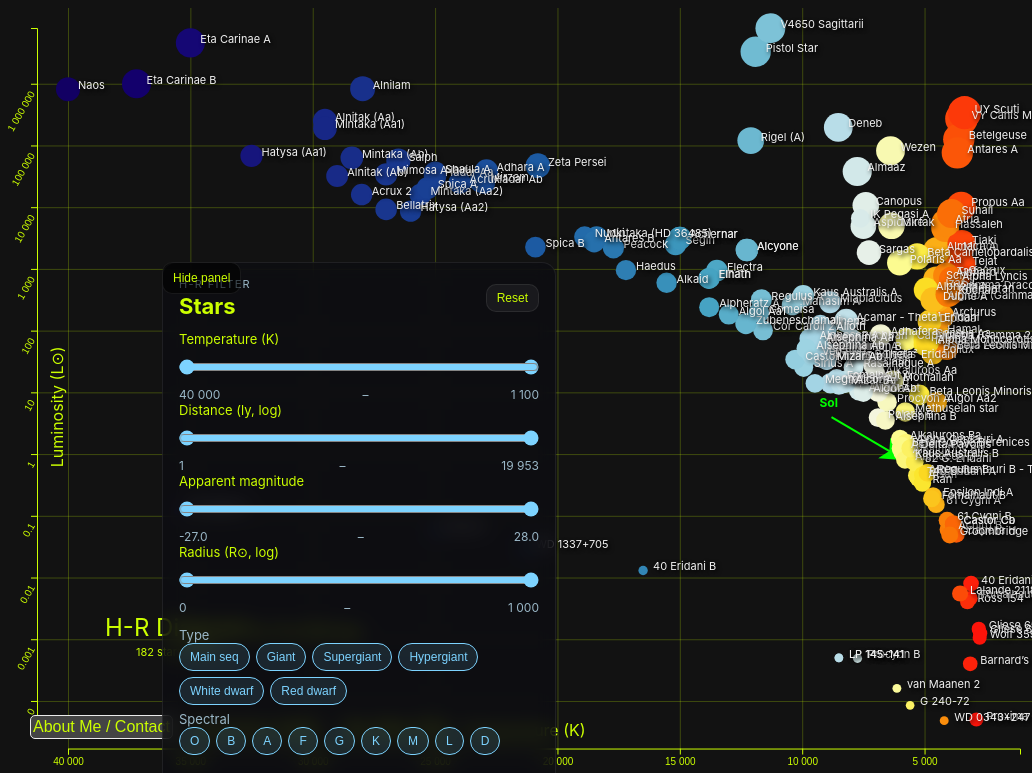
D3 v7 page, settled after 480 driven frames (8 s of simulated time); the page loaded 1 data file(s).


        window.dataLayer = window.dataLayer || [];
        function gtag() { dataLayer.push(arguments); }
        gtag('js', new Date());

        gtag('config', 'G-ENJC0Q5525');
    
// ── modal.js
console.log("modal.js");
const modal = document.querySelector("#modal");
const openModal = document.querySelector(".open-button");
const closeModal = document.querySelector(".close-button");

openModal.addEventListener("click", () => {
  modal.showModal();
});

closeModal.addEventListener("click", () => {
  modal.close();
});

// ── script.js
const container = d3.select("#hr-diagram");
let width = container.node().getBoundingClientRect().width || window.innerWidth;
let height =
  container.node().getBoundingClientRect().height || window.innerHeight;
const margin = { top: 20, right: 20, bottom: 40, left: 60 };

const svg = d3
  .select("#hr-diagram")
  .attr("width", width)
  .attr("height", height)
  .attr("viewBox", `0 0 ${width} ${height}`)
  .attr("preserveAspectRatio", "xMidYMid meet");

const tooltip = d3
  .select("body")
  .append("div")
  .style("position", "absolute")
  .style("background", "#ebebeb")
  .style("padding", "5px")
  .style("border", "1px solid #121212")
  .style("border-radius", "5px")
  .style("pointer-events", "none")
  .style("display", "none")
  .style("color", "black");

// Scales
const xScale = d3
  .scaleLinear()
  .domain([40000, 1100])
  .range([margin.left, width - margin.right]);

const yScale = d3
  .scaleLog()
  .domain([0.00004, 8000000])
  .clamp(true)
  .range([height - margin.bottom, margin.top]);

const radiusScale = d3.scaleLog().domain([0.0003, 1000]).range([0.8, 16]);

const colors = [
  "#FB1108",
  "#FD150B",
  "#FA7806",
  "#FBE426",
  "#FCFB8F",
  "#F3F5E7",
  "#C7E4EA",
  "#ABD6E6",
  "#9AD2E1",
  "#42A1C1",
  "#1C5FA5",
  "#172484",
];
const temps = [
  2000, 3000, 4000, 5000, 6000, 7000, 8000, 9000, 10000, 14000, 20000, 30000,
];
const colorScale = d3.scaleLinear().domain(temps).range(colors);

// Controls
const tempMinInput = document.getElementById("temp-min");
const tempMaxInput = document.getElementById("temp-max");
const tempTrack = document.querySelector(".temp-track");
const tempMinVal = document.getElementById("temp-min-val");
const tempMaxVal = document.getElementById("temp-max-val");
const distMinInput = document.getElementById("dist-min");
const distMaxInput = document.getElementById("dist-max");
const distTrack = document.querySelector(".dist-track");
const distMinVal = document.getElementById("dist-min-val");
const distMaxVal = document.getElementById("dist-max-val");
const magMinInput = document.getElementById("mag-min");
const magMaxInput = document.getElementById("mag-max");
const magTrack = document.querySelector(".mag-track");
const magMinVal = document.getElementById("mag-min-val");
const magMaxVal = document.getElementById("mag-max-val");
const radMinInput = document.getElementById("rad-min");
const radMaxInput = document.getElementById("rad-max");
const radTrack = document.querySelector(".rad-track");
const radMinVal = document.getElementById("rad-min-val");
const radMaxVal = document.getElementById("rad-max-val");
const constellationList = d3.select("#constellation-list");
const constellationSearch = document.getElementById("constellation-search");
const clearConstellationsBtn = document.getElementById("clear-constellations");
const namesToggle = document.getElementById("names-toggle");
const declutterToggle = document.getElementById("declutter-toggle");
const haloToggle = document.getElementById("halo-toggle");
const resetBtn = document.getElementById("reset-filters");
const chipButtons = d3.selectAll(".chips button");
const panel = document.querySelector(".control-card");
const panelToggle = document.getElementById("panel-toggle");
let panelVisible = true;

chipButtons.classed("active", true);

const allTypes = new Set([
  "main sequence",
  "giant",
  "supergiant",
  "hypergiant",
  "white dwarf",
  "red dwarf",
]);

const allSpectral = new Set(["O", "B", "A", "F", "G", "K", "M", "L", "D"]);

const filterState = {
  temp: [1100, 40000],
  dist: [0, 4.3],
  mag: [-27, 28],
  radiusLog: [-4, 3],
  types: new Set(allTypes),
  spectral: new Set(allSpectral),
  constellations: new Set(),
  declutter: false,
  halo: false,
  showNames: true,
};

let allStars = [];
let allConstellations = [];

// Locale formatter with spaces
const formatLocale = d3
  .formatLocale({
    decimal: ".",
    thousands: " ",
    grouping: [3],
    currency: ["", ""],
  })
  .format(",");

const xAxis = d3
  .axisBottom(xScale)
  .ticks(10, "d")
  .tickFormat((d) => (d < 1 ? d3.format(".3f")(d) : formatLocale(d)));

const yAxis = d3
  .axisLeft(yScale)
  .ticks(10, "d")
  .tickFormat((d) =>
    d < 1 ? parseFloat(d3.format(".3f")(d)) : formatLocale(d)
  );

// Axes and labels
const xAxisGroup = svg
  .append("g")
  .attr("class", "x-axis")
  .attr(
    "transform",
    `translate(${margin.left - 60}, ${height - margin.bottom + 23})`
  )
  .call(xAxis);

xAxisGroup
  .selectAll(".tick")
  .append("line")
  .classed("grid-line", true)
  .attr("y1", 0)
  .attr("y2", -height);

const yAxisGroup = svg
  .append("g")
  .attr("class", "y-axis")
  .attr("transform", `translate(${margin.left - 31}, 0)`)
  .call(yAxis)
  .selectAll("text")
  .attr("transform", "rotate(-60)")
  .style("text-anchor", "end");

svg
  .selectAll(".y-axis .tick")
  .append("line")
  .classed("grid-line", true)
  .attr("x1", 0)
  .attr("x2", width);

svg
  .append("text")
  .attr("class", "x-label")
  .attr("x", width / 2)
  .attr("y", height - 30)
  .style("text-anchor", "middle")
  .text("Temperature (K)");

svg
  .append("text")
  .attr("class", "y-label")
  .attr("x", -height / 2 - 20)
  .attr("y", 55)
  .attr("transform", "rotate(-90)")
  .style("text-anchor", "middle")
  .text("Luminosity (L⊙)");

svg
  .append("text")
  .attr("class", "headline")
  .attr("x", margin.left + 110)
  .attr("y", height - margin.bottom - 90)
  .attr("text-anchor", "middle")
  .style("font-size", "24px")
  .text("H-R Diagram");

svg
  .append("text")
  .attr("class", "creator-name")
  .attr("x", margin.left + 240)
  .attr("y", height - margin.bottom - 90)
  .attr("text-anchor", "middle")
  .style("font-size", "14px")
  .text("by Paul Belfrage");

svg
  .append("text")
  .style("font-size", "11px")
  .attr("class", "number-of-stars")
  .attr("x", margin.left + 110)
  .attr("y", height - margin.bottom - 70)
  .attr("text-anchor", "middle")
  .text("");

// Sun pointer
const defs = svg.append("defs");
defs
  .append("marker")
  .attr("id", "sun-arrow")
  .attr("markerWidth", 12)
  .attr("markerHeight", 12)
  .attr("refX", 6)
  .attr("refY", 6)
  .attr("orient", "auto")
  .attr("markerUnits", "strokeWidth")
  .append("path")
  .attr("d", "M0,0 L12,6 L0,12 L3,6 z")
  .attr("fill", "#00ff00");

const pointer = svg.append("g").attr("class", "sun-pointer");
pointer.append("line").attr("class", "sun-pointer-line");
pointer.append("text").attr("class", "sun-pointer-label");

function updateSunPointer() {
  const sunSel = svg
    .selectAll("circle.star")
    .filter((d) => d && /sol|sun/i.test(d.name));
  if (sunSel.empty()) {
    pointer.style("display", "none");
    return;
  }
  const sunDatum = sunSel.datum();
  const x = xScale(sunDatum.temperature);
  const y = yScale(sunDatum.luminosity);
  const r = radiusScale(sunDatum.radius) || 3;
  const tailOffset = Math.max(40, r * 6);
  const tailX = x - tailOffset - 20;
  const tailY = y - tailOffset / 2 - 10;

  pointer.style("display", null);
  pointer
    .select(".sun-pointer-line")
    .attr("x1", tailX)
    .attr("y1", tailY)
    .attr("x2", x - r - 2)
    .attr("y2", y)
    .attr("stroke", "#00ff00")
    .attr("stroke-width", 2)
    .attr("marker-end", "url(#sun-arrow)");

  pointer
    .select(".sun-pointer-label")
    .attr("x", tailX - 12)
    .attr("y", tailY - 10)
    .text(sunDatum.name || "Sun")
    .attr("fill", "#00ff00")
    .style("font-size", "12px")
    .style("font-weight", "700");
}

function formatValue(val) {
  return val.toLocaleString("en-US", { useGrouping: true }).replace(/,/g, " ");
}

function formatMaybe(val, suffix = "") {
  return val || val === 0 ? `${formatValue(val)}${suffix}` : "N/A";
}

function updateTempTrack(tMin, tMax) {
  if (!tempTrack) return;
  const min = Number(tempMinInput.min);
  const max = Number(tempMinInput.max);
  const start = ((tMin - min) / (max - min)) * 100;
  const end = ((tMax - min) / (max - min)) * 100;
  const left = Math.min(start, end);
  const width = Math.abs(end - start);
  tempTrack.style.left = `${left}%`;
  tempTrack.style.width = `${width}%`;
}

function updateDistTrack(dMin, dMax) {
  if (!distTrack) return;
  const min = Number(distMinInput.min);
  const max = Number(distMinInput.max);
  const start = ((dMin - min) / (max - min)) * 100;
  const end = ((dMax - min) / (max - min)) * 100;
  const left = Math.min(start, end);
  const width = Math.abs(end - start);
  distTrack.style.left = `${left}%`;
  distTrack.style.width = `${width}%`;
}

function updateMagTrack(mMin, mMax) {
  if (!magTrack) return;
  const min = Number(magMinInput.min);
  const max = Number(magMinInput.max);
  const start = ((mMin - min) / (max - min)) * 100;
  const end = ((mMax - min) / (max - min)) * 100;
  const left = Math.min(start, end);
  const width = Math.abs(end - start);
  magTrack.style.left = `${left}%`;
  magTrack.style.width = `${width}%`;
}

function updateRadTrack(rMin, rMax) {
  if (!radTrack) return;
  const min = Number(radMinInput.min);
  const max = Number(radMinInput.max);
  const start = ((rMin - min) / (max - min)) * 100;
  const end = ((rMax - min) / (max - min)) * 100;
  const left = Math.min(start, end);
  const width = Math.abs(end - start);
  radTrack.style.left = `${left}%`;
  radTrack.style.width = `${width}%`;
}

function buildConstellationList(stars) {
  if (!constellationList || constellationList.empty()) return;
  allConstellations = d3
    .rollups(
      stars.filter((s) => s.constellation),
      (v) => v.length,
      (d) => d.constellation
    )
    .map(([name, count]) => ({ name, count }))
    .sort(
      (a, b) =>
        d3.descending(a.count, b.count) || d3.ascending(a.name, b.name)
    );
  renderConstellationList("");
}

function renderConstellationList(filterText) {
  if (!constellationList) return;
  const needle = (filterText || "").toLowerCase();
  const filtered = allConstellations.filter((d) =>
    d.name.toLowerCase().includes(needle)
  );

  const chips = constellationList
    .selectAll(".constellation-chip")
    .data(filtered, (d) => d.name);

  chips.exit().remove();

  const entered = chips
    .enter()
    .append("button")
    .attr("type", "button")
    .attr("class", "constellation-chip")
    .html(
      (d) =>
        `<span class="name">${d.name}</span><span class="count">${d.count}</span>`
    );

  const merged = entered.merge(chips).classed("active", (d) =>
    filterState.constellations.has(d.name)
  );

  merged.select(".name").text((d) => d.name);
  merged.select(".count").text((d) => d.count);

  constellationList.selectAll(".constellation-chip").on("click", function (event, d) {
    const btn = d3.select(this);
    const nowActive = !btn.classed("active");
    btn.classed("active", nowActive);
    if (nowActive) {
      filterState.constellations.add(d.name);
    } else {
      filterState.constellations.delete(d.name);
    }
    applyFilters();
  });
}

function declutterLabels(selection) {
  const seen = [];
  selection.each(function () {
    const node = this.getBBox();
    const overlap = seen.some(
      (b) =>
        !(
          node.x + node.width < b.x ||
          node.x > b.x + b.width ||
          node.y + node.height < b.y ||
          node.y > b.y + b.height
        )
    );
    if (overlap) {
      this.classList.add("hidden");
    } else {
      this.classList.remove("hidden");
      seen.push(node);
    }
  });
}

function updateLabelVisibility() {
  const labels = svg.selectAll(".star-label");
  labels.classed("hidden", !filterState.showNames);
  if (filterState.showNames && filterState.declutter) {
    declutterLabels(labels);
  } else if (filterState.showNames && !filterState.declutter) {
    labels.classed("hidden", false);
  }
}

function neighborHighlight(target) {
  if (!filterState.halo) return;
  const circles = svg.selectAll("circle.star");
  circles.classed("halo", (d) => {
    if (!d) return false;
    const dT = Math.abs(
      Math.log10(d.temperature) - Math.log10(target.temperature)
    );
    const dL = Math.abs(
      Math.log10(d.luminosity) - Math.log10(target.luminosity)
    );
    return dT < 0.12 && dL < 0.35;
  });
}

function clearHighlight() {
  svg.selectAll("circle.star").classed("halo", false);
}

function render(stars) {
  const circles = svg.selectAll("circle.star").data(stars, (d) => d.name);
  circles.exit().remove();

  const entered = circles.enter().append("circle").attr("class", "star");

  entered
    .merge(circles)
    .attr("cx", (d) => xScale(d.temperature))
    .attr("cy", (d) => yScale(d.luminosity))
    .attr("r", (d) => radiusScale(d.radius))
    .style("fill", (d) => colorScale(d.temperature))
    .on("mouseover", (event, d) => {
      tooltip.style("display", "block");
      tooltip.html(`
        <strong>${d.name}</strong><br>
        Type: ${d.type}<br>
        Constellation: ${d.constellation}<br>
        Temperature: ${formatMaybe(d.temperature, " K")}<br>
        Luminosity: ${formatMaybe(d.luminosity, " L⊙")}<br>
        Radius: ${formatMaybe(d.radius, " R⊙")}<br>
        Apparent Magnitude: ${formatMaybe(d.apparentMagnitude)}<br>
        Distance: ${formatMaybe(d.distance, " ly")}<br>
        Age: ${formatMaybe(d.age, " y")}<br>
        Mass: ${formatMaybe(d.mass, " M⊙")}
      `);
      neighborHighlight(d);
    })
    .on("mousemove", (event) => {
      tooltip
        .style("left", event.pageX + 1 + "px")
        .style("top", event.pageY - 1 + "px");
    })
    .on("mouseout", () => {
      tooltip.style("display", "none");
      clearHighlight();
    });

  const labels = svg.selectAll("text.star-label").data(stars, (d) => d.name);
  labels.exit().remove();

  labels
    .enter()
    .append("text")
    .attr("class", "star-label")
    .merge(labels)
    .attr("x", (d) => xScale(d.temperature) + 10)
    .attr("y", (d) => yScale(d.luminosity))
    .text((d) => d.name)
    .style("font-size", "11px")
    .style("fill", "#f2f2f2")
    .style("text-shadow", "2px 2px 4px #000");

  updateLabelVisibility();
  updateSunPointer();
  svg.select(".number-of-stars").text(`${stars.length} stars shown`);
}

function applyFilters() {
  const [tempMin, tempMax] = filterState.temp;
  const [distMinLog, distMaxLog] = filterState.dist;
  const distMin = Math.pow(10, distMinLog);
  const distMax = Math.pow(10, distMaxLog);
  const [magMin, magMax] = filterState.mag;
  const [radMinLog, radMaxLog] = filterState.radiusLog;
  const radiusMin = Math.pow(10, radMinLog);
  const radiusMax = Math.pow(10, radMaxLog);
  const constellationsActive = filterState.constellations;

  const filtered = allStars.filter((star) => {
    const tempOk = star.temperature >= tempMin && star.temperature <= tempMax;
    const distOk = star.distance
      ? star.distance >= distMin && star.distance <= distMax
      : true;
    const magOk = star.apparentMagnitude
      ? star.apparentMagnitude >= magMin && star.apparentMagnitude <= magMax
      : true;
    const radiusOk = star.radius
      ? star.radius >= radiusMin && star.radius <= radiusMax
      : true;
    const typeOk =
      filterState.types.size === 0 ||
      filterState.types.has((star.type || "").toLowerCase());
    const spectralClass = (star.spectralClass || "").charAt(0).toUpperCase();
    const spectralOk =
      filterState.spectral.size === 0 ||
      filterState.spectral.has(spectralClass);
    const constellationOk =
      constellationsActive.size === 0 ||
      constellationsActive.has(star.constellation);
    return (
      tempOk &&
      distOk &&
      magOk &&
      radiusOk &&
      typeOk &&
      spectralOk &&
      constellationOk
    );
  });

  render(filtered);
}

function syncTemperature() {
  const rawMin = Number(tempMinInput.value);
  const rawMax = Number(tempMaxInput.value);
  const tMin = Math.min(rawMin, rawMax);
  const tMax = Math.max(rawMin, rawMax);
  tempMinInput.value = tMin;
  tempMaxInput.value = tMax;
  filterState.temp = [tMin, tMax];
  tempMinVal.textContent = formatValue(tMin);
  tempMaxVal.textContent = formatValue(tMax);
  updateTempTrack(tMin, tMax);
}

function syncRadius() {
  const rawMin = Number(radMinInput.value);
  const rawMax = Number(radMaxInput.value);
  const rMin = Math.min(rawMin, rawMax);
  const rMax = Math.max(rawMin, rawMax);
  radMinInput.value = rMin;
  radMaxInput.value = rMax;
  filterState.radiusLog = [rMin, rMax];
  radMinVal.textContent = formatValue(parseFloat(Math.pow(10, rMin).toPrecision(3)));
  radMaxVal.textContent = formatValue(parseFloat(Math.pow(10, rMax).toPrecision(3)));
  updateRadTrack(rMin, rMax);
}

function syncDistance() {
  const rawMin = Number(distMinInput.value);
  const rawMax = Number(distMaxInput.value);
  const dMin = Math.min(rawMin, rawMax);
  const dMax = Math.max(rawMin, rawMax);
  distMinInput.value = dMin;
  distMaxInput.value = dMax;
  filterState.dist = [dMin, dMax];
  distMinVal.textContent = formatValue(Math.round(Math.pow(10, dMin)));
  distMaxVal.textContent = formatValue(Math.round(Math.pow(10, dMax)));
  updateDistTrack(dMin, dMax);
}

function syncMagnitude() {
  const rawMin = Number(magMinInput.value);
  const rawMax = Number(magMaxInput.value);
  const mMin = Math.min(rawMin, rawMax);
  const mMax = Math.max(rawMin, rawMax);
  magMinInput.value = mMin;
  magMaxInput.value = mMax;
  filterState.mag = [mMin, mMax];
  magMinVal.textContent = mMin.toFixed(1);
  magMaxVal.textContent = mMax.toFixed(1);
  updateMagTrack(mMin, mMax);
}

function resetControls() {
  filterState.temp = [1100, 40000];
  filterState.dist = [0, 4.3];
  filterState.mag = [-27, 28];
  filterState.radiusLog = [-4, 3];
  filterState.types = new Set(allTypes);
  filterState.spectral = new Set(allSpectral);
  filterState.declutter = false;
  filterState.halo = false;
  filterState.showNames = true;

  tempMinInput.value = 1100;
  tempMaxInput.value = 40000;
  tempMinVal.textContent = "1 100";
  tempMaxVal.textContent = "40 000";
  updateTempTrack(1100, 40000);
  distMinInput.value = 0;
  distMaxInput.value = 4.3;
  distMinVal.textContent = "1";
  distMaxVal.textContent = "200 000";
  updateDistTrack(0, 4.3);
  magMinInput.value = -27;
  magMaxInput.value = 28;
  magMinVal.textContent = "-27.0";
  magMaxVal.textContent = "28.0";
  updateMagTrack(-27, 28);
  radMinInput.value = -4;
  radMaxInput.value = 3;
  radMinVal.textContent = "0.0001";
  radMaxVal.textContent = "1 000";
  updateRadTrack(-4, 3);
  filterState.constellations = new Set();
  if (constellationSearch) constellationSearch.value = "";
  if (constellationList)
    constellationList.selectAll(".constellation-chip").classed("active", false);
  namesToggle.checked = true;
  declutterToggle.checked = false;
  haloToggle.checked = false;
  chipButtons.classed("active", true);
  applyFilters();
}

d3.json("stars-sort.json").then((stars) => {
  allStars = stars;
  syncTemperature();
  syncDistance();
  syncMagnitude();
  syncRadius();
  buildConstellationList(stars);
  render(stars);
});

tempMinInput.addEventListener("input", () => {
  syncTemperature();
  applyFilters();
});

tempMaxInput.addEventListener("input", () => {
  syncTemperature();
  applyFilters();
});

distMinInput.addEventListener("input", () => {
  syncDistance();
  applyFilters();
});

distMaxInput.addEventListener("input", () => {
  syncDistance();
  applyFilters();
});

magMinInput.addEventListener("input", () => {
  syncMagnitude();
  applyFilters();
});

magMaxInput.addEventListener("input", () => {
  syncMagnitude();
  applyFilters();
});

radMinInput.addEventListener("input", () => {
  syncRadius();
  applyFilters();
});

radMaxInput.addEventListener("input", () => {
  syncRadius();
  applyFilters();
});

if (constellationSearch) {
  constellationSearch.addEventListener("input", (e) => {
    renderConstellationList(e.target.value || "");
  });
}

if (clearConstellationsBtn) {
  clearConstellationsBtn.addEventListener("click", () => {
    filterState.constellations.clear();
    if (constellationList)
      constellationList.selectAll(".constellation-chip").classed("active", false);
    renderConstellationList(constellationSearch ? constellationSearch.value : "");
    applyFilters();
  });
}

namesToggle.addEventListener("change", (e) => {
  filterState.showNames = e.target.checked;
  updateLabelVisibility();
});

declutterToggle.addEventListener("change", (e) => {
  filterState.declutter = e.target.checked;
  updateLabelVisibility();
});

haloToggle.addEventListener("change", (e) => {
  filterState.halo = e.target.checked;
  if (!e.target.checked) clearHighlight();
});

resetBtn.addEventListener("click", resetControls);

panelToggle.addEventListener("click", () => {
  panelVisible = !panelVisible;
  panel.classList.toggle("hidden", !panelVisible);
  panelToggle.textContent = panelVisible ? "Hide panel" : "Show panel";
  panelToggle.setAttribute("aria-expanded", panelVisible ? "true" : "false");
});

chipButtons.on("click", function () {
  const btn = d3.select(this);
  btn.classed("active", !btn.classed("active"));

  // Rebuild active sets from DOM to avoid drift
  const activeTypes = new Set();
  d3.selectAll('button[data-type].active').each(function () {
    const key = d3.select(this).attr("data-type").toLowerCase();
    activeTypes.add(key);
  });
  const activeSpectral = new Set();
  d3.selectAll('button[data-spectral].active').each(function () {
    activeSpectral.add(d3.select(this).attr("data-spectral"));
  });
  filterState.types = activeTypes;
  filterState.spectral = activeSpectral;

  applyFilters();
});

window.addEventListener("resize", () => {
  width = container.node().getBoundingClientRect().width || window.innerWidth;
  height =
    container.node().getBoundingClientRect().height || window.innerHeight;

  svg.attr("viewBox", `0 0 ${width} ${height}`);

  xScale.range([margin.left, width - margin.right]);
  yScale.range([height - margin.bottom, margin.top]);

  svg
    .select(".x-axis")
    .attr(
      "transform",
      `translate(${margin.left - 60}, ${height - margin.bottom + 23})`
    )
    .call(xAxis);

  svg.select(".y-axis").call(yAxis);
  svg
    .selectAll(".y-axis text")
    .attr("transform", "rotate(-60)")
    .style("text-anchor", "end");

  svg
    .select(".x-label")
    .attr("x", width / 2)
    .attr("y", height - 30);

  svg.select(".y-label").attr("x", -height / 2 - 20);
  svg
    .select(".headline")
    .attr("x", margin.left + 110)
    .attr("y", height - margin.bottom - 90);
  svg
    .select(".number-of-stars")
    .attr("x", margin.left + 110)
    .attr("y", height - margin.bottom - 70);
  svg
    .select(".creator-name")
    .attr("x", margin.left + 240)
    .attr("y", height - margin.bottom - 90);

  svg
    .selectAll("circle.star")
    .attr("cx", (d) => xScale(d.temperature))
    .attr("cy", (d) => yScale(d.luminosity));

  svg
    .selectAll(".star-label")
    .attr("x", (d) => xScale(d.temperature) + 10)
    .attr("y", (d) => yScale(d.luminosity));

  updateLabelVisibility();
  updateSunPointer();
});


### data: stars-sort.json
[
 {
  "name": "Sol",
  "hemisphere": "N",
  "temperature": 5777,
  "luminosity": 1,
  "spectralClass": "G2V",
  "radius": 1,
  "distance": 0,
  "apparentMagnitude": -26.74,
  "age": 4603000000,
  "mass": 1,
  "type": "main sequence"
 },
 {
  "name": "Mirach",
  "temperature": 3842,
  "luminosity": 1995,
  "spectralClass": "M0 III",
  "radius": 100,
  "constellation": "Andromeda",
  "distance": 197,
  "apparentMagnitude": 2.05,
  "mass": 3.5,
  "type": "giant"
 },
 {
  "name": "Almach A",
  "temperature": 4500,
  "luminosity": 2000,
  "spectralClass": "K3IIb",
  "radius": 80,
  "constellation": "Andromeda",
  "distance": 350,
  "apparentMagnitude": 2.28,
  "age": null,
  "type": "giant"
 },
 {
  "name": "Alpheratz A",
  "temperature": 13800,
  "luminosity": 240,
  "spectralClass": "B8IVpMnHg",
  "radius": 2.7,
  "constellation": "Andromeda",
  "distance": 97,
  "apparentMagnitude": 2.22,
  "age": 60000000,
  "mass": 3.8,
  "type": "subgiant"
 },
 {
  "name": "Alpheratz B",
  "temperature": 8500,
  "luminosity": 13,
  "spectralClass": "A3V",
  "radius": 1.65,
  "constellation": "Andromeda",
  "distance": 97,
  "apparentMagnitude": 4.21,
  "age": 70000000,
  "mass": 1.85,
  "type": "main sequence"
 },
 {
  "name": "Fomalhaut C",
  "temperature": 3132,
  "luminosity": 0.004603,
  "spectralClass": "M4V",
  "radius": 0.2,
  "constellation": "Aquarius",
  "distance": 25.04,
  "apparentMagnitude": 12.62,
  "age": 440000000,
  "mass": 0.725,
  "type": "red dwarf"
 },
 {
  "name": "Altair",
  "temperature": 7700,
  "luminosity": 10.6,
  "spectralClass": "A7V",
  "radius": 1.78,
  "constellation": "Aquila",
  "distance": 16.73,
  "apparentMagnitude": 0.76,
  "age": 100000000,
  "mass": 1.86,
  "type": "main sequence"
 },
 {
  "name": "Hamal",
  "temperature": 4480,
  "luminosity": 91,
  "spectralClass": "K1IIIb or K2-IIIbCa-1",
  "radius": 14.9,
  "constellation": "Aries",
  "distance": 65.8,
  "apparentMagnitude": 2,
  "age": 3400000000,
  "mass": 1.5,
  "type": "giant"
 },
 "... 174 more items"
]